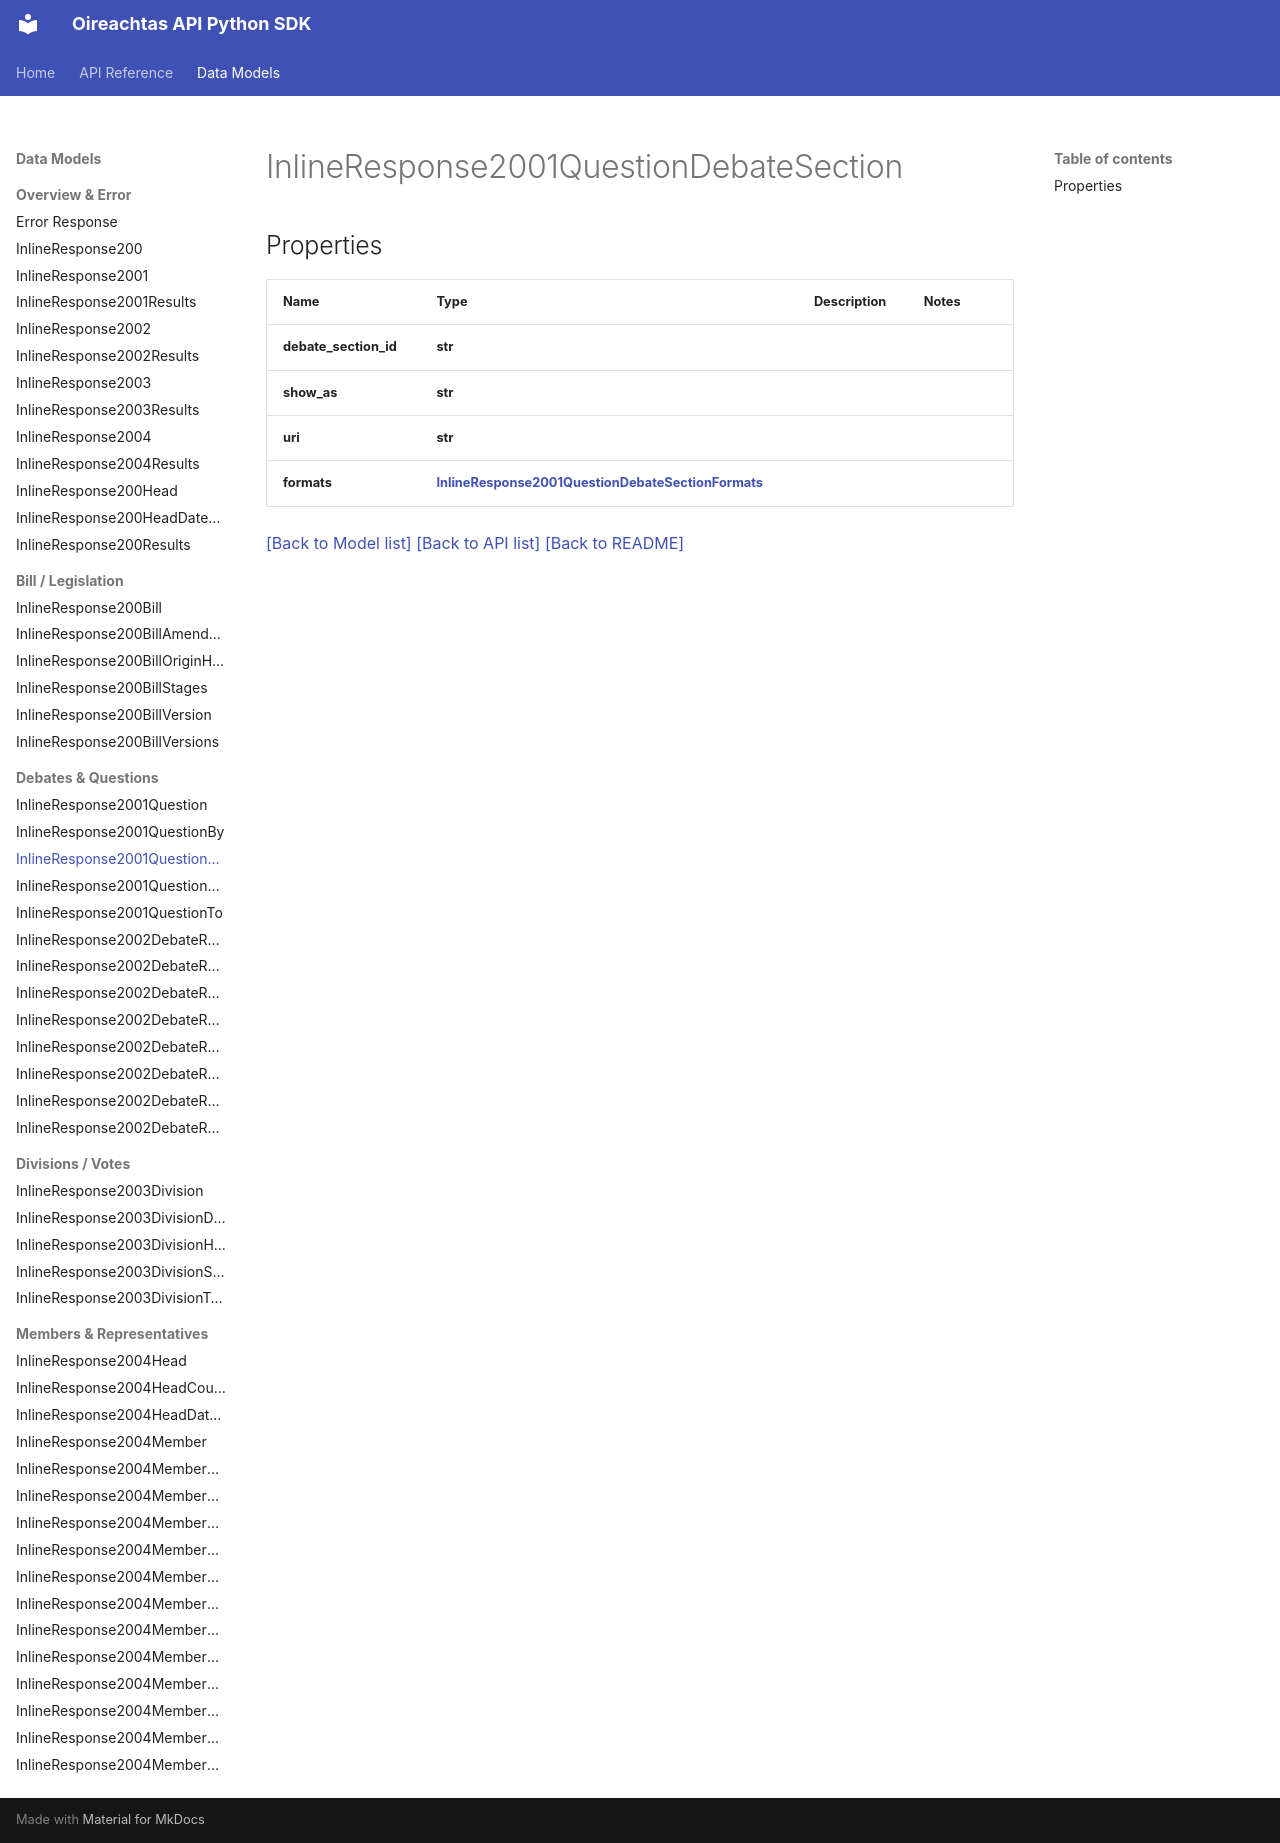

repository: Irishsmurf/OireachtasAPI · page: InlineResponse2001QuestionDebateSection/index.html · generator: mkdocs

# InlineResponse2001QuestionDebateSection

## Properties
Name | Type | Description | Notes
------------ | ------------- | ------------- | -------------
**debate_section_id** | **str** |  | 
**show_as** | **str** |  | 
**uri** | **str** |  | 
**formats** | [**InlineResponse2001QuestionDebateSectionFormats**](InlineResponse2001QuestionDebateSectionFormats.md) |  | 

[[Back to Model list]](index.md#documentation-for-models) [[Back to API list]](index.md#documentation-for-api-endpoints) [[Back to README]](index.md)
